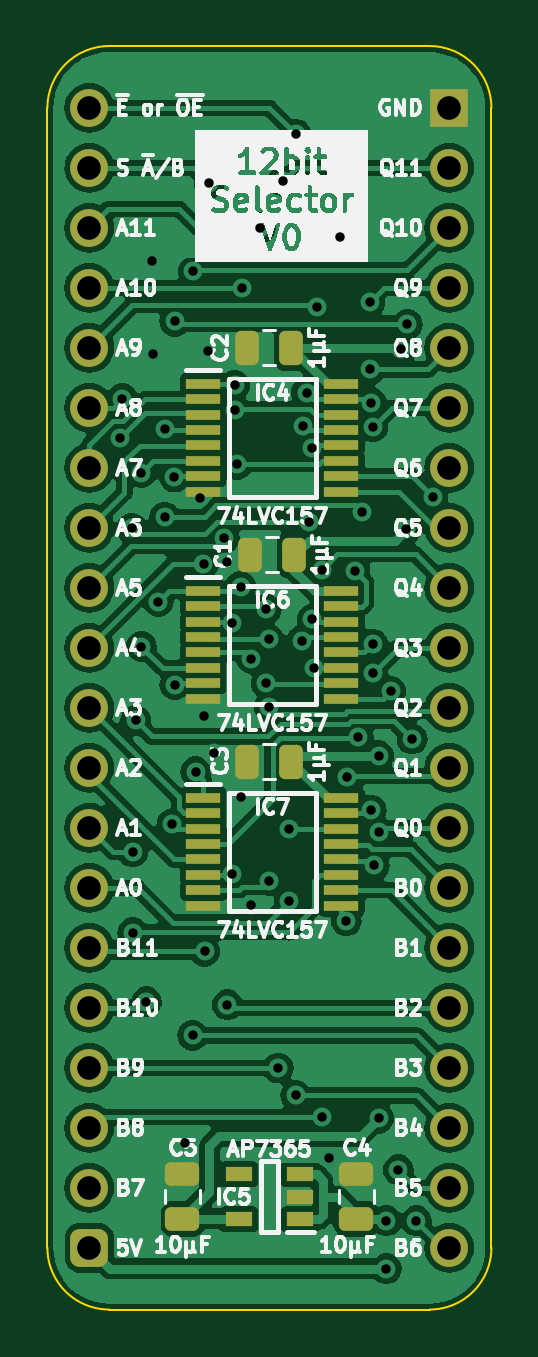
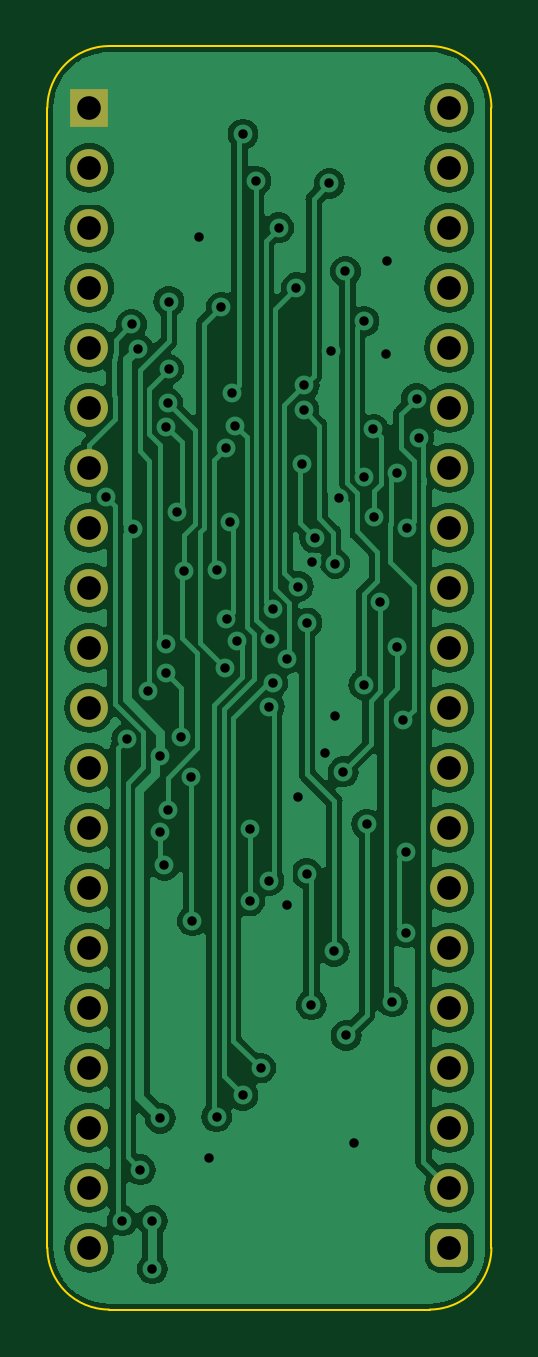
Circuit board: 9 layer files. Board 18.8 x 53.5 mm.
- bottom_copper: Selector 12bit-B_Cu.gbl (103260 bytes)
- bottom_mask: Selector 12bit-B_Mask.gbs (2251 bytes)
- bottom_silk: Selector 12bit-B_Silkscreen.gbo (458 bytes)
- outline: Selector 12bit-Edge_Cuts.gm1 (1016 bytes)
- top_copper: Selector 12bit-F_Cu.gtl (146259 bytes)
- top_mask: Selector 12bit-F_Mask.gts (4278 bytes)
- top_silk: Selector 12bit-F_Silkscreen.gto (117158 bytes)
- drill: Selector 12bit-NPTH.drl (268 bytes)
- drill: Selector 12bit-PTH.drl (2137 bytes)

=== bottom_copper: Selector 12bit-B_Cu.gbl (103260 bytes, source omitted) ===
=== bottom_mask: Selector 12bit-B_Mask.gbs (2251 bytes, source withheld) ===
=== bottom_silk: Selector 12bit-B_Silkscreen.gbo ===
%TF.GenerationSoftware,KiCad,Pcbnew,7.0.5*%
%TF.CreationDate,2024-01-27T16:15:16+02:00*%
%TF.ProjectId,Selector 12bit,53656c65-6374-46f7-9220-31326269742e,rev?*%
%TF.SameCoordinates,Original*%
%TF.FileFunction,Legend,Bot*%
%TF.FilePolarity,Positive*%
%FSLAX46Y46*%
G04 Gerber Fmt 4.6, Leading zero omitted, Abs format (unit mm)*
G04 Created by KiCad (PCBNEW 7.0.5) date 2024-01-27 16:15:16*
%MOMM*%
%LPD*%
G01*
G04 APERTURE LIST*
G04 APERTURE END LIST*
M02*

=== outline: Selector 12bit-Edge_Cuts.gm1 ===
%TF.GenerationSoftware,KiCad,Pcbnew,7.0.5*%
%TF.CreationDate,2024-01-27T16:15:16+02:00*%
%TF.ProjectId,Selector 12bit,53656c65-6374-46f7-9220-31326269742e,rev?*%
%TF.SameCoordinates,Original*%
%TF.FileFunction,Profile,NP*%
%FSLAX46Y46*%
G04 Gerber Fmt 4.6, Leading zero omitted, Abs format (unit mm)*
G04 Created by KiCad (PCBNEW 7.0.5) date 2024-01-27 16:15:16*
%MOMM*%
%LPD*%
G01*
G04 APERTURE LIST*
%TA.AperFunction,Profile*%
%ADD10C,0.100000*%
%TD*%
G04 APERTURE END LIST*
D10*
%TO.C,J1*%
X112522000Y-101600000D02*
X112522000Y-53340000D01*
X115135732Y-50726268D02*
X128704267Y-50726267D01*
X128704268Y-104213732D02*
X115135733Y-104213733D01*
X131318000Y-101600000D02*
X131317999Y-53339999D01*
X115135732Y-50726268D02*
G75*
G03*
X112522000Y-53340000I-1J-2613731D01*
G01*
X112522000Y-101600000D02*
G75*
G03*
X115135733Y-104213733I2613729J-4D01*
G01*
X131317993Y-53339999D02*
G75*
G03*
X128704267Y-50726267I-2613723J9D01*
G01*
X128704268Y-104213730D02*
G75*
G03*
X131318000Y-101600000I2J2613730D01*
G01*
%TD*%
M02*

=== top_copper: Selector 12bit-F_Cu.gtl (146259 bytes, source omitted) ===
=== top_mask: Selector 12bit-F_Mask.gts ===
%TF.GenerationSoftware,KiCad,Pcbnew,7.0.5*%
%TF.CreationDate,2024-01-27T16:15:16+02:00*%
%TF.ProjectId,Selector 12bit,53656c65-6374-46f7-9220-31326269742e,rev?*%
%TF.SameCoordinates,Original*%
%TF.FileFunction,Soldermask,Top*%
%TF.FilePolarity,Negative*%
%FSLAX46Y46*%
G04 Gerber Fmt 4.6, Leading zero omitted, Abs format (unit mm)*
G04 Created by KiCad (PCBNEW 7.0.5) date 2024-01-27 16:15:16*
%MOMM*%
%LPD*%
G01*
G04 APERTURE LIST*
G04 Aperture macros list*
%AMRoundRect*
0 Rectangle with rounded corners*
0 $1 Rounding radius*
0 $2 $3 $4 $5 $6 $7 $8 $9 X,Y pos of 4 corners*
0 Add a 4 corners polygon primitive as box body*
4,1,4,$2,$3,$4,$5,$6,$7,$8,$9,$2,$3,0*
0 Add four circle primitives for the rounded corners*
1,1,$1+$1,$2,$3*
1,1,$1+$1,$4,$5*
1,1,$1+$1,$6,$7*
1,1,$1+$1,$8,$9*
0 Add four rect primitives between the rounded corners*
20,1,$1+$1,$2,$3,$4,$5,0*
20,1,$1+$1,$4,$5,$6,$7,0*
20,1,$1+$1,$6,$7,$8,$9,0*
20,1,$1+$1,$8,$9,$2,$3,0*%
G04 Aperture macros list end*
%ADD10R,1.450000X0.450000*%
%ADD11R,1.150000X0.600000*%
%ADD12C,1.600000*%
%ADD13O,1.600000X1.600000*%
%ADD14RoundRect,0.400000X-0.400000X-0.400000X0.400000X-0.400000X0.400000X0.400000X-0.400000X0.400000X0*%
%ADD15R,1.600000X1.600000*%
%ADD16RoundRect,0.250000X0.475000X-0.250000X0.475000X0.250000X-0.475000X0.250000X-0.475000X-0.250000X0*%
%ADD17RoundRect,0.250000X0.250000X0.475000X-0.250000X0.475000X-0.250000X-0.475000X0.250000X-0.475000X0*%
G04 APERTURE END LIST*
D10*
%TO.C,IC7*%
X119122000Y-82561000D03*
X119122000Y-83211000D03*
X119122000Y-83861000D03*
X119122000Y-84511000D03*
X119122000Y-85161000D03*
X119122000Y-85811000D03*
X119122000Y-86461000D03*
X119122000Y-87111000D03*
X124972000Y-87111000D03*
X124972000Y-86461000D03*
X124972000Y-85811000D03*
X124972000Y-85161000D03*
X124972000Y-84511000D03*
X124972000Y-83861000D03*
X124972000Y-83211000D03*
X124972000Y-82561000D03*
%TD*%
%TO.C,IC6*%
X119122000Y-73798000D03*
X119122000Y-74448000D03*
X119122000Y-75098000D03*
X119122000Y-75748000D03*
X119122000Y-76398000D03*
X119122000Y-77048000D03*
X119122000Y-77698000D03*
X119122000Y-78348000D03*
X124972000Y-78348000D03*
X124972000Y-77698000D03*
X124972000Y-77048000D03*
X124972000Y-76398000D03*
X124972000Y-75748000D03*
X124972000Y-75098000D03*
X124972000Y-74448000D03*
X124972000Y-73798000D03*
%TD*%
D11*
%TO.C,IC5*%
X123220000Y-100391000D03*
X123220000Y-99441000D03*
X123220000Y-98491000D03*
X120620000Y-98491000D03*
X120620000Y-100391000D03*
%TD*%
D10*
%TO.C,IC4*%
X119122000Y-65035000D03*
X119122000Y-65685000D03*
X119122000Y-66335000D03*
X119122000Y-66985000D03*
X119122000Y-67635000D03*
X119122000Y-68285000D03*
X119122000Y-68935000D03*
X119122000Y-69585000D03*
X124972000Y-69585000D03*
X124972000Y-68935000D03*
X124972000Y-68285000D03*
X124972000Y-67635000D03*
X124972000Y-66985000D03*
X124972000Y-66335000D03*
X124972000Y-65685000D03*
X124972000Y-65035000D03*
%TD*%
D12*
%TO.C,J1*%
X114300000Y-53340000D03*
D13*
X114300000Y-55880000D03*
D12*
X114300000Y-58420000D03*
X114300000Y-60960000D03*
X114300000Y-63500000D03*
X114300000Y-66040000D03*
X114300000Y-68580000D03*
X114300000Y-71120000D03*
X114300000Y-73660000D03*
X114300000Y-76200000D03*
X114300000Y-78740000D03*
X114300000Y-81280000D03*
X114300000Y-83820000D03*
X114300000Y-86360000D03*
X114300000Y-88900000D03*
X114300000Y-91440000D03*
X114300000Y-93980000D03*
X114300000Y-96520000D03*
D13*
X114300000Y-99060000D03*
D14*
X114300000Y-101600000D03*
D13*
X129540000Y-101600000D03*
X129540000Y-99060000D03*
D12*
X129540000Y-96520000D03*
X129540000Y-93980000D03*
X129540000Y-91440000D03*
X129540000Y-88900000D03*
X129540000Y-86360000D03*
X129540000Y-83820000D03*
X129540000Y-81280000D03*
X129540000Y-78740000D03*
X129540000Y-76200000D03*
X129540000Y-73660000D03*
X129540000Y-71120000D03*
X129540000Y-68580000D03*
X129540000Y-66040000D03*
X129540000Y-63500000D03*
X129540000Y-60960000D03*
X129540000Y-58420000D03*
D13*
X129540000Y-55880000D03*
D15*
X129540000Y-53340000D03*
%TD*%
D16*
%TO.C,C5*%
X118237000Y-100375000D03*
X118237000Y-98475000D03*
%TD*%
%TO.C,C4*%
X125603000Y-100375000D03*
X125603000Y-98475000D03*
%TD*%
D17*
%TO.C,C2*%
X122854000Y-63500000D03*
X120954000Y-63500000D03*
%TD*%
%TO.C,C1*%
X122981000Y-72263000D03*
X121081000Y-72263000D03*
%TD*%
%TO.C,C3*%
X122854000Y-81026000D03*
X120954000Y-81026000D03*
%TD*%
M02*

=== top_silk: Selector 12bit-F_Silkscreen.gto (117158 bytes, source omitted) ===
=== drill: Selector 12bit-NPTH.drl ===
M48
; DRILL file {KiCad 7.0.5} date Sat Jan 27 16:15:17 2024
; FORMAT={-:-/ absolute / inch / decimal}
; #@! TF.CreationDate,2024-01-27T16:15:17+02:00
; #@! TF.GenerationSoftware,Kicad,Pcbnew,7.0.5
; #@! TF.FileFunction,NonPlated,1,2,NPTH
FMAT,2
INCH
%
G90
G05
T0
M30

=== drill: Selector 12bit-PTH.drl ===
M48
; DRILL file {KiCad 7.0.5} date Sat Jan 27 16:15:17 2024
; FORMAT={-:-/ absolute / inch / decimal}
; #@! TF.CreationDate,2024-01-27T16:15:17+02:00
; #@! TF.GenerationSoftware,Kicad,Pcbnew,7.0.5
; #@! TF.FileFunction,Plated,1,2,PTH
FMAT,2
INCH
; #@! TA.AperFunction,Plated,PTH,ViaDrill
T1C0.0157
; #@! TA.AperFunction,Plated,PTH,ComponentDrill
T2C0.0394
%
G90
G05
T1
X4.551Y-2.6497
X4.5548Y-2.5846
X4.5709Y-2.8009
X4.5724Y-3.34
X4.5724Y-3.475
X4.577Y-3.121
X4.5866Y-2.708
X4.5866Y-2.998
X4.595Y-3.59
X4.604Y-2.356
X4.606Y-2.51
X4.615Y-2.9231
X4.6254Y-2.7821
X4.6267Y-2.636
X4.6376Y-3.2942
X4.6417Y-2.7154
X4.6424Y-2.456
X4.6426Y-3.0614
X4.659Y-3.825
X4.672Y-3.646
X4.6732Y-2.3727
X4.677Y-3.2067
X4.6842Y-2.751
X4.6902Y-2.8598
X4.6903Y-3.1139
X4.692Y-3.506
X4.6976Y-2.5058
X4.7Y-2.226
X4.708Y-3.176
X4.7247Y-2.8172
X4.7294Y-2.8563
X4.73Y-3.595
X4.7375Y-2.9586
X4.7378Y-3.3764
X4.7422Y-2.5626
X4.7424Y-2.604
X4.746Y-2.694
X4.752Y-2.898
X4.752Y-3.248
X4.755Y-2.4
X4.77Y-3.018
X4.77Y-3.428
X4.7844Y-2.3
X4.7945Y-2.936
X4.7946Y-3.059
X4.7989Y-2.986
X4.8Y-3.098
X4.8Y-3.388
X4.8146Y-3.7004
X4.8224Y-2.222
X4.8329Y-3.3016
X4.8329Y-3.4222
X4.844Y-2.144
X4.844Y-3.746
X4.854Y-2.988
X4.8567Y-2.6298
X4.8619Y-2.5747
X4.8654Y-2.7903
X4.8715Y-2.9524
X4.8716Y-2.6663
X4.8736Y-3.0331
X4.88Y-2.4321
X4.8876Y-2.8696
X4.888Y-3.782
X4.9Y-3.85
X4.918Y-2.316
X4.9282Y-3.4551
X4.93Y-3.216
X4.9427Y-2.872
X4.9479Y-3.1489
X4.9544Y-2.774
X4.9674Y-2.4231
X4.968Y-2.536
X4.9697Y-3.2705
X4.9698Y-2.5919
X4.9724Y-2.6312
X4.9724Y-2.9937
X4.9724Y-3.0424
X4.975Y-3.3628
X4.982Y-3.18
X4.982Y-3.784
X4.9827Y-3.3077
X4.995Y-3.955
X4.995Y-4.035
X5.002Y-3.072
X5.015Y-3.87
X5.0194Y-2.5015
X5.028Y-2.802
X5.0298Y-2.461
X5.0377Y-3.152
X5.045Y-3.955
X5.072Y-2.748
T2
X4.5Y-2.1
X4.5Y-2.2
X4.5Y-2.3
X4.5Y-2.4
X4.5Y-2.5
X4.5Y-2.6
X4.5Y-2.7
X4.5Y-2.8
X4.5Y-2.9
X4.5Y-3.0
X4.5Y-3.1
X4.5Y-3.2
X4.5Y-3.3
X4.5Y-3.4
X4.5Y-3.5
X4.5Y-3.6
X4.5Y-3.7
X4.5Y-3.8
X4.5Y-3.9
X4.5Y-4.0
X5.1Y-2.1
X5.1Y-2.2
X5.1Y-2.3
X5.1Y-2.4
X5.1Y-2.5
X5.1Y-2.6
X5.1Y-2.7
X5.1Y-2.8
X5.1Y-2.9
X5.1Y-3.0
X5.1Y-3.1
X5.1Y-3.2
X5.1Y-3.3
X5.1Y-3.4
X5.1Y-3.5
X5.1Y-3.6
X5.1Y-3.7
X5.1Y-3.8
X5.1Y-3.9
X5.1Y-4.0
T0
M30
